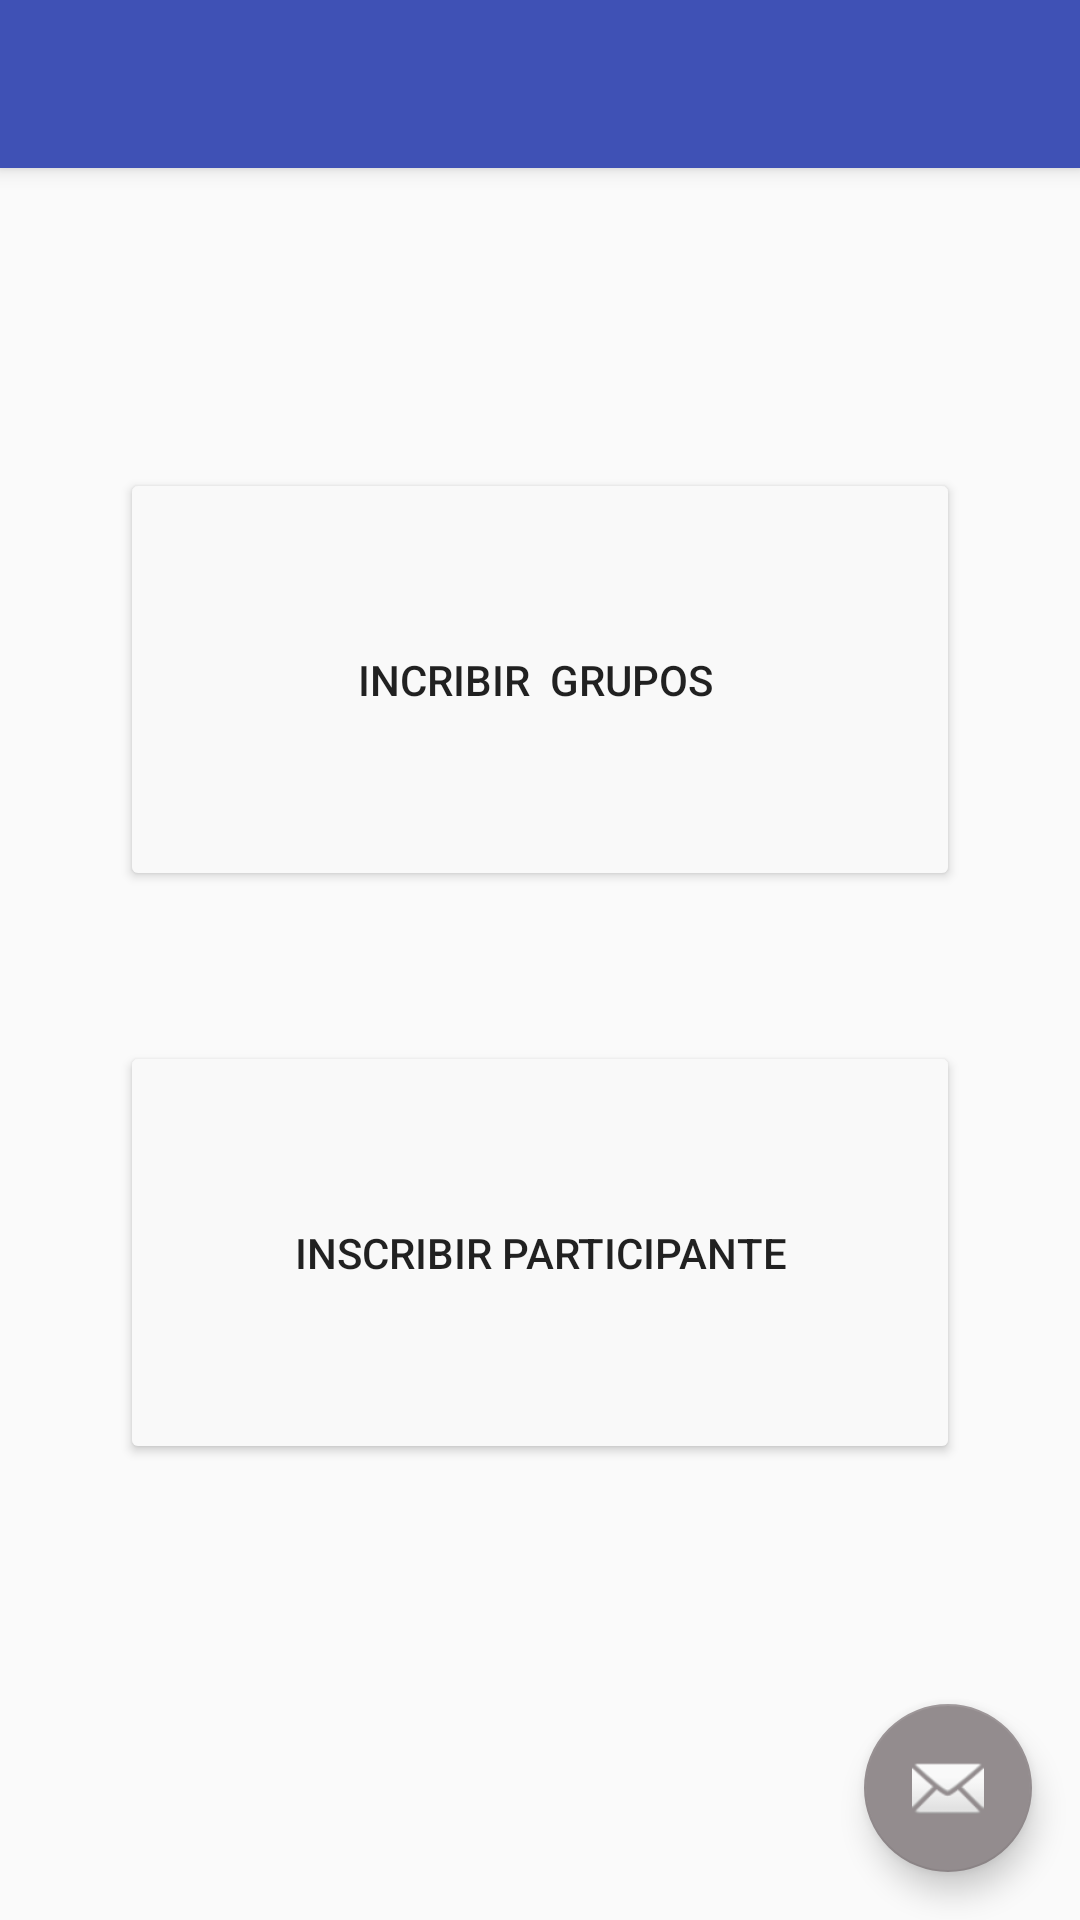

Reconstruct the res/layout file that produces this screen, plus the resources it refers to.
<!-- AndroidManifest.xml: application theme AppTheme -->
<!-- res/layout/activity_group_bagpipes.xml -->
<?xml version="1.0" encoding="utf-8"?>
<android.support.design.widget.CoordinatorLayout xmlns:android="http://schemas.android.com/apk/res/android"
    xmlns:app="http://schemas.android.com/apk/res-auto"
    xmlns:tools="http://schemas.android.com/tools"
    android:layout_width="match_parent"
    android:layout_height="match_parent"
    tools:context="com.corfoarte.victorcastro.corpoarte.Grupos.GroupBagpipesActivity">

    <android.support.design.widget.AppBarLayout
        android:layout_width="match_parent"
        android:layout_height="wrap_content"
        android:theme="@style/AppTheme.AppBarOverlay">

        <android.support.v7.widget.Toolbar
            android:id="@+id/toolbar"
            android:layout_width="match_parent"
            android:layout_height="?attr/actionBarSize"
            android:background="?attr/colorPrimary"
            app:popupTheme="@style/AppTheme.PopupOverlay" />

    </android.support.design.widget.AppBarLayout>

    <include layout="@layout/content_group_bagpipes" />

    <android.support.design.widget.FloatingActionButton
        android:id="@+id/fab"
        android:layout_width="wrap_content"
        android:layout_height="wrap_content"
        android:layout_gravity="bottom|end"
        android:layout_margin="@dimen/fab_margin"
        app:srcCompat="@android:drawable/ic_dialog_email" />

</android.support.design.widget.CoordinatorLayout>
<!-- res/layout/content_group_bagpipes.xml (included above) -->
<?xml version="1.0" encoding="utf-8"?>
<LinearLayout xmlns:android="http://schemas.android.com/apk/res/android"
    xmlns:app="http://schemas.android.com/apk/res-auto"
    xmlns:tools="http://schemas.android.com/tools"
    android:layout_width="match_parent"
    android:layout_height="match_parent"
    android:orientation="vertical"
    app:layout_behavior="@string/appbar_scrolling_view_behavior"
    tools:context="com.corfoarte.victorcastro.corpoarte.Grupos.GroupBagpipesActivity"
    tools:showIn="@layout/activity_group_bagpipes">

    <Button
        android:id="@+id/incribir_grupo"
        android:layout_marginTop="100dp"
        android:layout_marginLeft="40dp"
        android:layout_marginRight="40dp"
        android:layout_width="match_parent"
        android:layout_height="141dp"
        android:text="Incribir  Grupos "
        android:theme="@style/RaisedButton"
        tools:layout_editor_absoluteY="230dp"
        tools:layout_editor_absoluteX="66dp" />

    <Button
        android:layout_marginTop="50dp"
        android:layout_marginLeft="40dp"
        android:layout_marginRight="40dp"
        android:layout_width="match_parent"
        android:layout_height="141dp"
        android:text="Inscribir Participante"
        android:theme="@style/RaisedButton"
        tools:layout_editor_absoluteX="66dp"
        tools:layout_editor_absoluteY="61dp" />
</LinearLayout>
<!-- resources referenced by this layout -->
<resources>
  <dimen name="fab_margin">16dp</dimen>
  <style name="AppTheme.AppBarOverlay" parent="ThemeOverlay.AppCompat.Dark.ActionBar" />
  <style name="AppTheme.PopupOverlay" parent="ThemeOverlay.AppCompat.Light" />
  <style name="RaisedButton" parent="Theme.AppCompat.Light">
          <item name="colorControlHighlight">@color/colorFondo</item>
          <item name="colorButtonNormal">@color/colorWhite</item>
      </style>
  <style name="AppTheme" parent="Theme.AppCompat.Light.DarkActionBar">
          
          <item name="colorPrimary">@color/colorPrimary</item>
          <item name="colorPrimaryDark">@color/colorPrimaryDark</item>
          <item name="colorAccent">@color/colorAccent</item>
      </style>
  <color name="colorFondo">#262323</color>
  <color name="colorWhite">#f9f9f9</color>
  <color name="colorPrimary">#3f51b5</color>
  <color name="colorPrimaryDark">#4a4e64</color>
  <color name="colorAccent">#938c8e</color>
</resources>
